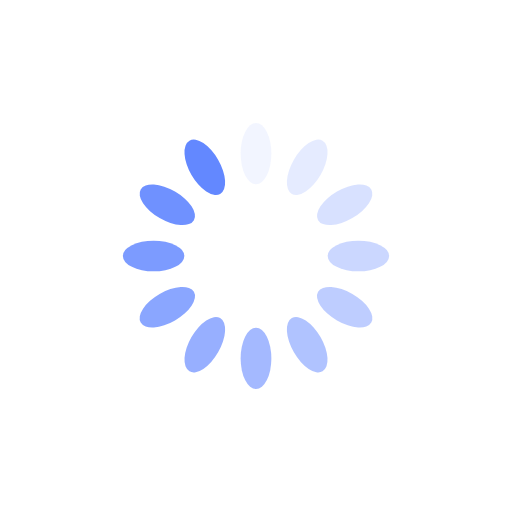
t = 0.00 s
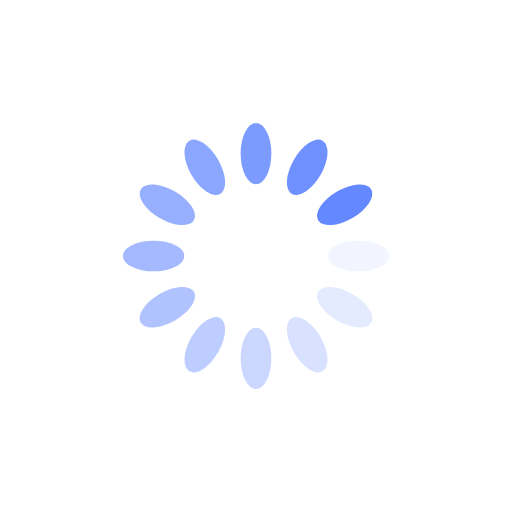
t = 0.25 s
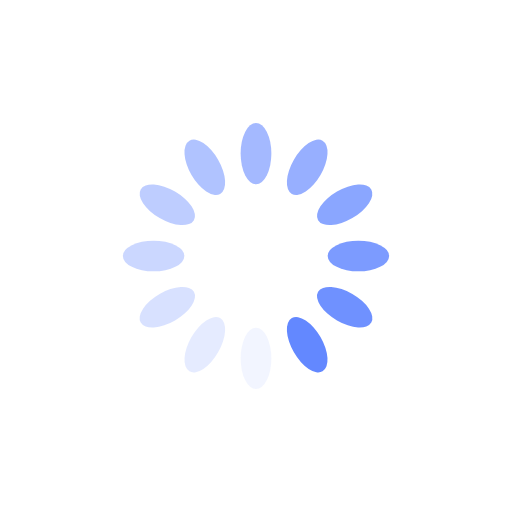
t = 0.50 s
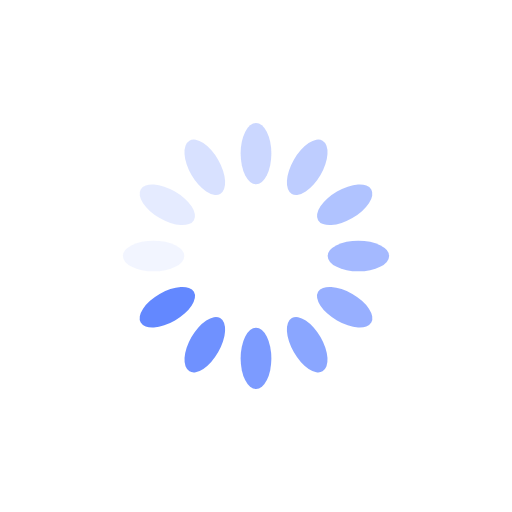
t = 0.75 s

The animated SVG that drew these frames (rendered in a browser with its animation timeline set to each time). Animation: 12 SMIL elements (animate=12); one cycle of 1.00 s, repeats indefinitely.

<svg xmlns="http://www.w3.org/2000/svg" viewBox="0 0 100 100" preserveAspectRatio="xMidYMid" width="100" height="100" style="shape-rendering: auto; display: block; background: transparent;" xmlns:xlink="http://www.w3.org/1999/xlink"><g><g transform="rotate(0 50 50)">
  <rect x="47" y="24" rx="3" ry="6" width="6" height="12" fill="#6388ff">
    <animate attributeName="opacity" values="1;0" keyTimes="0;1" dur="1s" begin="-0.9166666666666666s" repeatCount="indefinite"></animate>
  </rect>
</g><g transform="rotate(30 50 50)">
  <rect x="47" y="24" rx="3" ry="6" width="6" height="12" fill="#6388ff">
    <animate attributeName="opacity" values="1;0" keyTimes="0;1" dur="1s" begin="-0.8333333333333334s" repeatCount="indefinite"></animate>
  </rect>
</g><g transform="rotate(60 50 50)">
  <rect x="47" y="24" rx="3" ry="6" width="6" height="12" fill="#6388ff">
    <animate attributeName="opacity" values="1;0" keyTimes="0;1" dur="1s" begin="-0.75s" repeatCount="indefinite"></animate>
  </rect>
</g><g transform="rotate(90 50 50)">
  <rect x="47" y="24" rx="3" ry="6" width="6" height="12" fill="#6388ff">
    <animate attributeName="opacity" values="1;0" keyTimes="0;1" dur="1s" begin="-0.6666666666666666s" repeatCount="indefinite"></animate>
  </rect>
</g><g transform="rotate(120 50 50)">
  <rect x="47" y="24" rx="3" ry="6" width="6" height="12" fill="#6388ff">
    <animate attributeName="opacity" values="1;0" keyTimes="0;1" dur="1s" begin="-0.5833333333333334s" repeatCount="indefinite"></animate>
  </rect>
</g><g transform="rotate(150 50 50)">
  <rect x="47" y="24" rx="3" ry="6" width="6" height="12" fill="#6388ff">
    <animate attributeName="opacity" values="1;0" keyTimes="0;1" dur="1s" begin="-0.5s" repeatCount="indefinite"></animate>
  </rect>
</g><g transform="rotate(180 50 50)">
  <rect x="47" y="24" rx="3" ry="6" width="6" height="12" fill="#6388ff">
    <animate attributeName="opacity" values="1;0" keyTimes="0;1" dur="1s" begin="-0.4166666666666667s" repeatCount="indefinite"></animate>
  </rect>
</g><g transform="rotate(210 50 50)">
  <rect x="47" y="24" rx="3" ry="6" width="6" height="12" fill="#6388ff">
    <animate attributeName="opacity" values="1;0" keyTimes="0;1" dur="1s" begin="-0.3333333333333333s" repeatCount="indefinite"></animate>
  </rect>
</g><g transform="rotate(240 50 50)">
  <rect x="47" y="24" rx="3" ry="6" width="6" height="12" fill="#6388ff">
    <animate attributeName="opacity" values="1;0" keyTimes="0;1" dur="1s" begin="-0.25s" repeatCount="indefinite"></animate>
  </rect>
</g><g transform="rotate(270 50 50)">
  <rect x="47" y="24" rx="3" ry="6" width="6" height="12" fill="#6388ff">
    <animate attributeName="opacity" values="1;0" keyTimes="0;1" dur="1s" begin="-0.16666666666666666s" repeatCount="indefinite"></animate>
  </rect>
</g><g transform="rotate(300 50 50)">
  <rect x="47" y="24" rx="3" ry="6" width="6" height="12" fill="#6388ff">
    <animate attributeName="opacity" values="1;0" keyTimes="0;1" dur="1s" begin="-0.08333333333333333s" repeatCount="indefinite"></animate>
  </rect>
</g><g transform="rotate(330 50 50)">
  <rect x="47" y="24" rx="3" ry="6" width="6" height="12" fill="#6388ff">
    <animate attributeName="opacity" values="1;0" keyTimes="0;1" dur="1s" begin="0s" repeatCount="indefinite"></animate>
  </rect>
</g><g></g></g><!-- [ldio] generated by https://loading.io --></svg>
